Labelled photos from "sharpened", an image-classification folder in JEANIELKL0421/dataset. The possible labels are: grapes, kiwi.

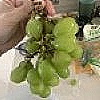
Label: grapes

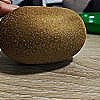
Label: kiwi

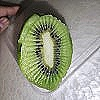
Label: kiwi

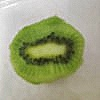
Label: kiwi

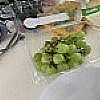
Label: grapes

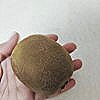
Label: kiwi
